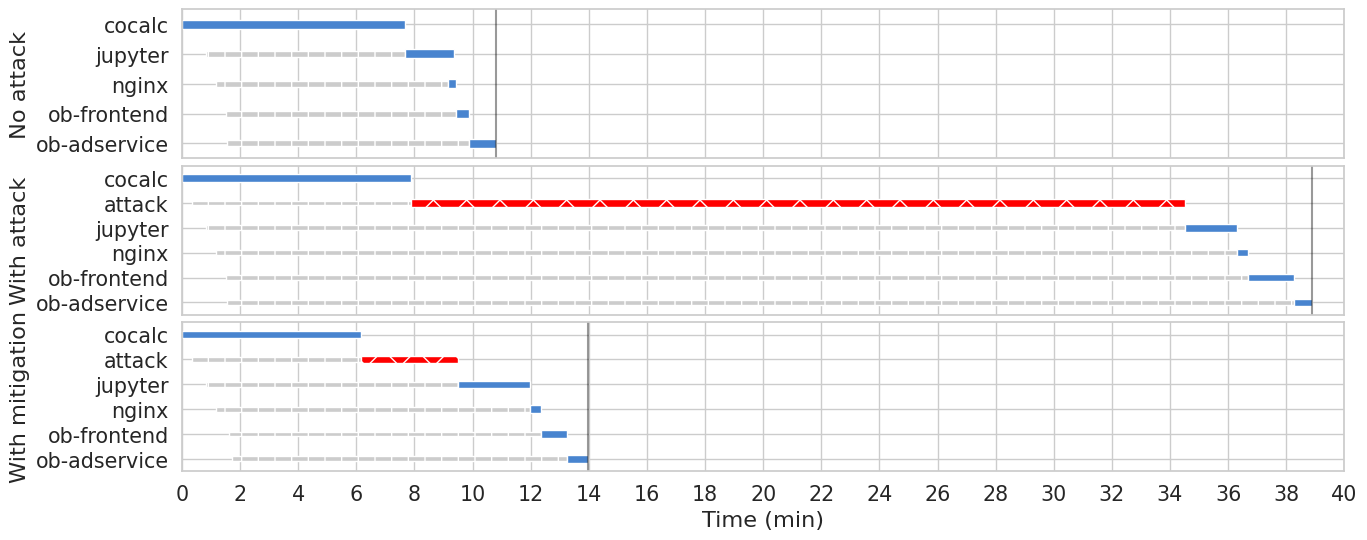

Generate this figure with matplotlib:
import matplotlib.pyplot as plt
import seaborn as sns
import numpy as np

images_a = {
    0: [
        "cocalc", "jupyter", "nginx", "ob-frontend", "ob-adservice", None
    ],
    1: [
        "cocalc", "attack", "jupyter", "nginx", "ob-frontend", "ob-adservice", None
    ],
    2: [
        "cocalc", "attack", "jupyter", "nginx", "ob-frontend", "ob-adservice", None
    ]
}

t_a = {
    0: [0, 50, 70, 92, 93, 0],
    1: [0, 20, 50, 71, 92, 94, 0],
    2: [0, 20, 50, 70, 98, 104, 0]
}

duration_a = {
    0: [460, 512, 495, 500, 555, 0],
    1: [474, 2050, 2128, 2131, 2203, 2240, 0],
    2: [369, 550, 668, 672, 698, 735, 0]
}

sns.set_context('paper')
sns.set(rc={'figure.figsize': (15, 6), 'figure.dpi': 300, 'savefig.dpi': 300}, font_scale=1.35)
sns.set_style('whitegrid')
sns.set_palette(['#4884cf'])  # , "#17374d", "lightgrey"])

# plot on top ( 7/12 of the figure height a bar plot
# plot on bottom ( 5/12 of figure height ) a time series plot, with ticks and tick labels on hover and format properly

fig, axs = plt.subplots(3, 1, gridspec_kw={'height_ratios': [1, 1, 1]})
# ax.grid(False)

for qq in range(len(axs)):
    ax = axs[qq]
    t = t_a[qq]
    images = images_a[qq]
    duration = duration_a[qq]
    for i in range(len(images) - 1):
        previous_completion_time = t[i - 1] + duration[i - 1]
        download_time = max(duration[i] + t[i] - previous_completion_time, 15)

        ax.barh(i, duration[i] - download_time, alpha=1, height=0.2,
                align='center', edgecolor='white', left=t[i], hatch="|", color="#cccccc")
        if images[i] != "attack":
            ax.barh(i, download_time, alpha=1, height=0.3,
                    align='center', edgecolor='white', left=t[i] + duration[i] - download_time)
        else:
            ax.barh(i, download_time, alpha=1, height=0.3,
                    align='center', edgecolor='white', left=t[i] + duration[i] - download_time,
                    color="red", hatch="X")

        if i == len(images) - 2:
            ax.vlines([duration[i] + t[i]], 0 - 0.5, len(images) - 2 + 0.5,
                      colors="black", linestyle="-", linewidth=1.5, alpha=0.4)

    ax.set_yticks(np.arange(len(images)))
    ax.set_yticklabels(images)
    ax.set_xticks(range(0, 2600, 120))
    if qq == len(axs) - 1:
        ax.set_xticklabels([i//60 for i in range(0, 2600, 120)])
    else:
        ax.set_xticklabels([])
    if qq == 0:
        ax.set_ylabel("No attack")
    elif qq == 1:
        ax.set_ylabel("With attack")
    else:
        ax.set_ylabel("With mitigation")
    ax.set_ylim(-0.5, len(images) - 1 - 0.5)
    ax.invert_yaxis()
    ax.set_xlim(0, 40*60)

plt.subplots_adjust(hspace=0.05)
plt.xlabel('Time (min)')

plt.savefig('temp.png', bbox_inches='tight')
exit(1)
